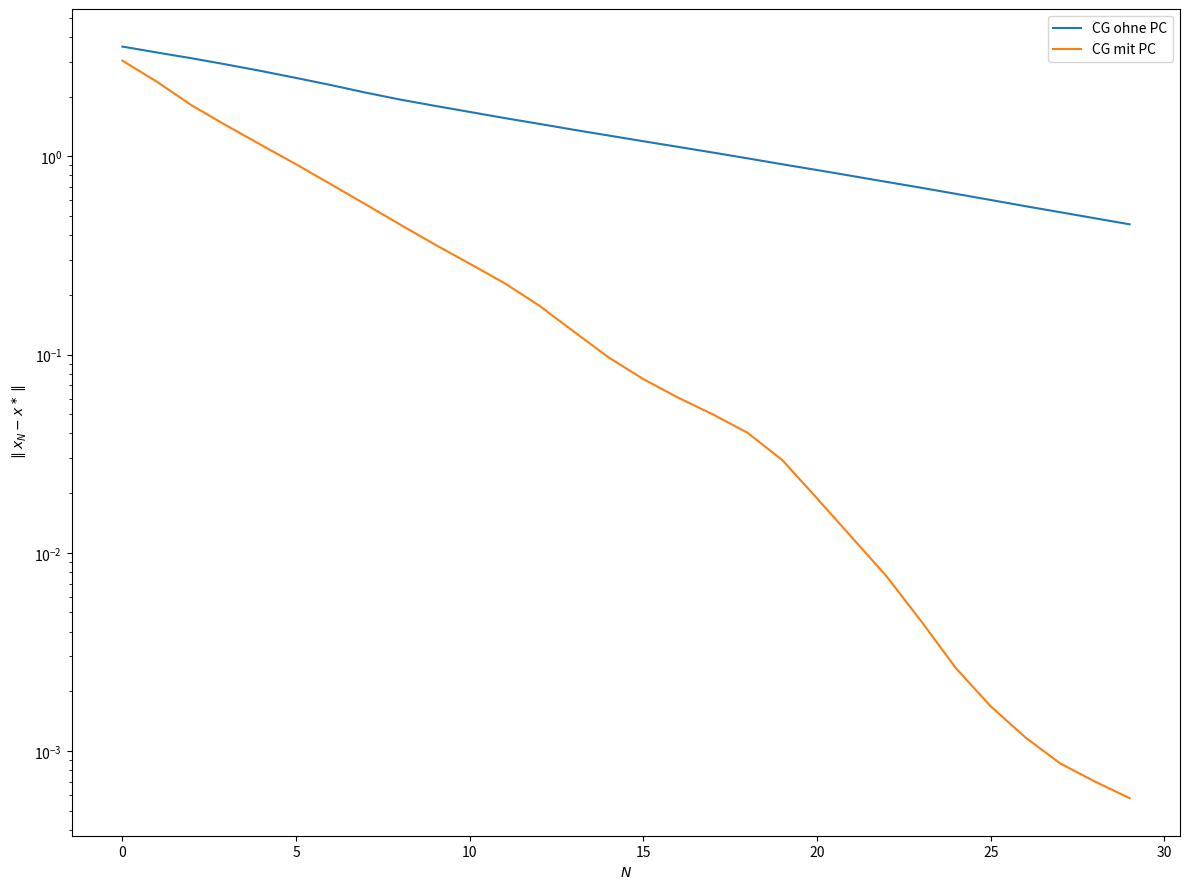

This figure's Python source:
# Joachim Schwardt + 4768711
# Julian Fleck + 4759587


import numpy as np

# Für die Plots
import matplotlib.pyplot as plt
from scipy import sparse

# Lade die Scipy-LU-Zerlegung als HACK
from scipy.sparse.linalg import factorized

# COO/CSR Matrix
import scipy


def csr_row_vector_sum(data, indices, indptr, i, vector):
    """
    Für die arrays 'data', 'indices' und 'indptr' einer CSR-matrix 'L' wird die Summe
        \sum_{j=0}^{i-1} L_{ij} L_{kj} vector_{j}
    berechnet. Der Algorithmus bricht also bei der Diagonalen ab.
    """
    _sum = 0.0
    for j in range(indptr[i], indptr[i+1]):
        # abbrechen, wenn der Spaltenindex der 'i'-ten Zeile jenseits der Diagonalen liegt
        if indices[j] >= i:
            break

        _sum += vector[indices[j]] * data[j]**2
    return _sum


def csr_row_vector_row_sum(data, indices, indptr, i, k, vector):
    """
    Für die arrays 'data', 'indices' und 'indptr' einer CSR-matrix 'L' wird die Summe
        \sum_{j=0}^{k-1} L_{ij} L_{kj} vector_{j}
    berechnet. Der Algorithmus bricht also bei der Diagonalen von Zeile 'k' ab.
    """
    j_k = indptr[k]         # index Pointer der 'k'-ten Zeile
    j_i = indptr[i]         # index Pointer der 'i'-ten Zeile
    k_ind = indices[j_k]    # Spaltenindex der 'k'-ten Zeile
    i_ind = indices[j_i]    # Spaltenindex der 'i'-ten Zeile
    _sum = 0.0
    while True:
        # abbrechen, wenn eine der Zeilen am Ende angekommen ist 
        # (evtl. ist das in unserem Fall redundant, weil wir so viele explizite Nullen haben)
        if j_i >= indptr[i+1] or j_k >= indptr[k+1]:
            break
        
        # abbrechen, wenn der Spaltenindex der 'k'-ten Zeile jenseits der Diagonalen liegt
        if k_ind >= k:
            break
        
        if k_ind == i_ind:       # Summe ausführen, wenn die Spaltenindizes gleich sind
            _sum += data[j_k] * data[j_i] * vector[k_ind]
            j_k += 1
            k_ind = indices[j_k]
            j_i += 1
            i_ind = indices[j_i]
            
        elif k_ind < i_ind:      # Element in Zeile 'i' fest, Element in Zeile 'k' vorrücken
            j_k += 1
            k_ind = indices[j_k]
            
        else:                    # Element in Zeile 'k' fest, Element in Zeile 'i' vorrücken
            j_i += 1
            i_ind = indices[j_i]

    return _sum


# a)
def incompleteLU( A ):
    # extrahiere die Daten
    indices = A.indices
    indptr = A.indptr
    data = A.data

    # Größe der Matrix
    n = len(indptr)-1

    # L wird das gleiche Muster haben => Kopie
    lIndices = indices.copy()
    lIndptr = indptr.copy()
    lData = data.copy()

    # L soll zu Beginn I sein
    for i in range(n):
        for index in range(lIndptr[i], lIndptr[i+1]):
            j = lIndices[index]
            lData[ index ] = 1.0 if i==j else 0.0

    # Jetzt hat L das gleiche Muster wie A, aber mit sehr vielen "expliziten" Nullen
    # => am Ende rufen wir "eliminate_zeros()" auf. Das entfernt diese für uns

    # D ist nur eine diag-Matrix => speichere es als Vektor
    d = np.zeros(n)

    for i in range(n):
        for k in range(lIndptr[i], lIndptr[i+1]):
            new_val = data[k]
            col = lIndices[k]     # das ist der Spaltenindex des Elements 'new_val'

            # keine Einträge oberhalb der Diagonalen
            if col > i:
                continue

            # Diagonaleinträge
            elif col == i:
                _sum = csr_row_vector_sum(lData, lIndices, lIndptr, i, d)
                d[i] = new_val - _sum

            # Einträge unterhalb der Diagonalen
            else:
                _sum = csr_row_vector_row_sum(lData, lIndices, lIndptr, i, col, d)
                lData[k] = (new_val - _sum) / d[col]
                

    # aus den 3 Listen wird die CSR Matrix erstellt
    L = scipy.sparse.csr_matrix((lData, lIndices, lIndptr), shape=(n, n))

    # entferne die Nulleinträge auf der rechten Hälfte (damit es eine "richtige" Dreicksmatrix wird)
    # relativ teuer in der Anwendung: Kann man es weglassen?
    L.eliminate_zeros()

    return L, d


# Berechne W^{-1}*r = L^{-T} * diag(d)^{-1} * L^{-1} r
def applyIncompleteCholesky( L, LT, d, r):
    '''
    Hier sollte eigenlich

          spsolve_triangular( L, r )

    etc. stehen, um die Dreieckssysteme aufzulösen.
    Aber das ist unglaublich langsam: https://github.com/scipy/scipy/issues/16131

    Deshalb betrachen wir eine LU-Zerlegung von L und L^T (diese ist quasi gratis, da schon Dreiecksform).
    Diese Zerlegung geben wir als L und LT oben in die Funktion rein.
    Und dann lösen L*a=r und LT*c = b einfach über den ()-Operator folgt auf:
    '''

    # L^{-1}
    a = L(r)

    # D^{-1}
    b = a / d;

    # LT^{-1}
    c = LT(b)

    return c


def get_sparse_poisson(size=4):
    """
    Example for 'size = 3':

    d_matrix = matrix([[-2.,  1.],
                        [ 1., -2.]])

    d_eye = matrix([[-2.,  0.,  1.,  0.],
                    [ 0., -2.,  0.,  1.],
                    [ 1.,  0., -2.,  0.],
                    [ 0.,  1.,  0., -2.]])

    eye_d = matrix([[-2.,  1.,  0.,  0.],
                    [ 1., -2.,  0.,  0.],
                    [ 0.,  0., -2.,  1.],
                    [ 0.,  0.,  1., -2.]])

    A = matrix([[-4.,  1.,  1., -0.],
                [ 1., -4., -0.,  1.],
                [ 1., -0., -4.,  1.],
                [-0.,  1.,  1., -4.]]) * (-3**2)
    """
    n = size - 1
    ones = np.ones(n)
    diagonals = np.array([ones, -2*ones, ones])
    d_matrix = sparse.spdiags(diagonals,         # diagonals of 1D-Poisson
                                  [-1, 0, 1],    # diagonal index offset
                                  n, n,          # shape of the result
                                  'csr'          # format
                                  )
    eye = sparse.eye(n)

    # [[D[0, 0] * I, D[0, 1] * I, D[0, 2] * I, ...],
    #  [D[1, 0] * I, D[1, 1] * I, D[1, 2] * I, ...], ...]
    d_eye = sparse.kron(d_matrix, eye)

    # [[D, 0, 0, ...],
    #  [0, D, 0, ...], ...]
    eye_d = sparse.kron(eye, d_matrix)

    A = (d_eye + eye_d) * (-size**2)
    return A.tocsr()

def cgStep( A, xk, rk, dk ):
    A_dk = A.dot(dk)
    alphak = rk.dot(rk) / dk.dot(A_dk)
    xk1 = xk + alphak * dk
    rk1 = rk - alphak * A_dk

    betak1 = rk1.dot(rk1) / rk.dot(rk)
    dk1 = rk1 + betak1 * dk

    return xk1, rk1, dk1


def get_cg_steps(A, b, x0=None, num_steps=100, num_store=100):
    if x0 is None:
        x0, r, d = np.zeros_like(b), b, b
    else:
        r = b - A.dot(x0)
        d = r

    num_store = min(num_store, num_steps)

    # storing every step is O(n**2), better reduce to O(store * n)
    store_step = num_steps // num_store

    store = np.arange(0, num_steps, store_step)
    res = np.zeros((store.shape[0], x0.shape[0]))
    ctr = 0
    for i in range(num_steps):
        x0, r, d = cgStep(A, x0, r, d)
        if i % store_step == 0:
            res[ctr] = x0
            ctr += 1

    return res, store


def IcCgStep( A, L, LT, d, xk, rk, dk, W_inv_rk ):
    A_dk = A.dot(dk)
    alphak = rk.dot(W_inv_rk) / dk.dot(A_dk)
    xk1 = xk + alphak * dk

    rk1 = rk - alphak * A_dk
    W_inv_rk1 = applyIncompleteCholesky(L, LT, d, rk1)
    betak1 = rk1.dot(W_inv_rk1) / rk.dot(W_inv_rk)
    dk1 = W_inv_rk1 + betak1 * dk

    return xk1, rk1, dk1, W_inv_rk1


def get_ic_cg_steps(A, L, LT, d, b, x0=None, num_steps=100, num_store=100):
    if x0 is None:
        x0, r0 = np.zeros_like(b), b
    else:
        r0 = b - A.dot(x0)
    d0 = applyIncompleteCholesky(L, LT, d, r0)
    W_inv_r0 = applyIncompleteCholesky(L, LT, d, r0)

    num_store = min(num_store, num_steps)

    # storing every step is O(n**2), better reduce to O(store * n)
    store_step = num_steps // num_store

    store = np.arange(0, num_steps, store_step)
    res = np.zeros((store.shape[0], x0.shape[0]))
    ctr = 0
    for i in range(num_steps):
        x0, r0, d0, W_inv_r0 = IcCgStep(A, L, LT, d, x0, r0, d0, W_inv_r0)
        if i % store_step == 0:
            res[ctr] = x0
            ctr += 1

    return res, store


###################### START ########################


# Externe Wärmezufuhr auf den Mittelpunkt mit Radius 0.2^(1/2)
def f(x):
    return 1 if (x[0]-0.5)**2 + (x[1]-0.5)**2 < 0.2 else 0


def get_xy(n=30):
    # inkl. Endpunkte
    xs = np.linspace(0, 1, n+1)
    ys = np.linspace(0, 1, n+1)
    return xs, ys


def get_b(xs, ys):
    """n == Punkte pro Achse (bis ca 200 möglich für dichtbesetzte Systeme)"""
    n = xs.shape[0] - 1
    # Gesamtzahl der aktiven Gitterpunkte
    N = (n-1)*(n-1)

    # Bereche den globalen Index des Gitterpunktes (i,j)
    def index(i, j):
        return i*(n-1) + j

    # Berechne die Koordinate des Gitterpunktes (i,j)
    def coord(i, j):
        return xs[i+1], ys[j+1]
    b = np.zeros(N)


    # T_i Blöcke:
    for i in range(n-1):
        # Zeile j in T_i:
        for j in range(n-1):
            idx = index(i,j)

            # Vektor b:
            b[idx] = f(coord(i,j))

    return b


def plot_error(x_vals, y_vals, labels):
    fig, ax = plt.subplots(figsize=(12, 9))
    ax.set_yscale('log')
    ax.set_xlabel(r'$N$')
    ax.set_ylabel(r'$\parallel x_N - x^\ast \parallel$')
    for i in range(len(x_vals)):
        ax.plot(x_vals[i], y_vals[i], label=labels[i])

    ax.legend()
    fig.tight_layout()
    plt.show()


def main():
    n = 100
    steps = 30

    xs, ys = get_xy(n)
    b = get_b(xs, ys)
    A = get_sparse_poisson(n)

    # Berechne L und LT
    L, d = incompleteLU(A)
    LT = L.transpose()


    # Berechne die LU-Faktorisierung von L und LT, wegen des Scipy-Bugs
    Lfac = factorized(L.tocsc())
    LTfac = factorized(LT)
    # => diese geben wir in die Methoden rein

    exact_res = sparse.linalg.spsolve(A, b)
    cg_steps, cg_store = get_cg_steps(A, b, num_steps=steps)
    ic_cg_steps, ic_cg_store = cg_steps, cg_store
    ic_cg_steps, ic_cg_store = get_ic_cg_steps(A, Lfac, LTfac, d, b, num_steps=steps)

    norm_diff_cg = np.linalg.norm(cg_steps - exact_res, axis=1)
    norm_diff_ic_cg = np.linalg.norm(ic_cg_steps - exact_res, axis=1)

    labels = [r'CG ohne PC', r'CG mit PC']
    plot_error([cg_store, ic_cg_store], [norm_diff_cg, norm_diff_ic_cg], labels)
    return 0

if __name__ == '__main__':
    main()
